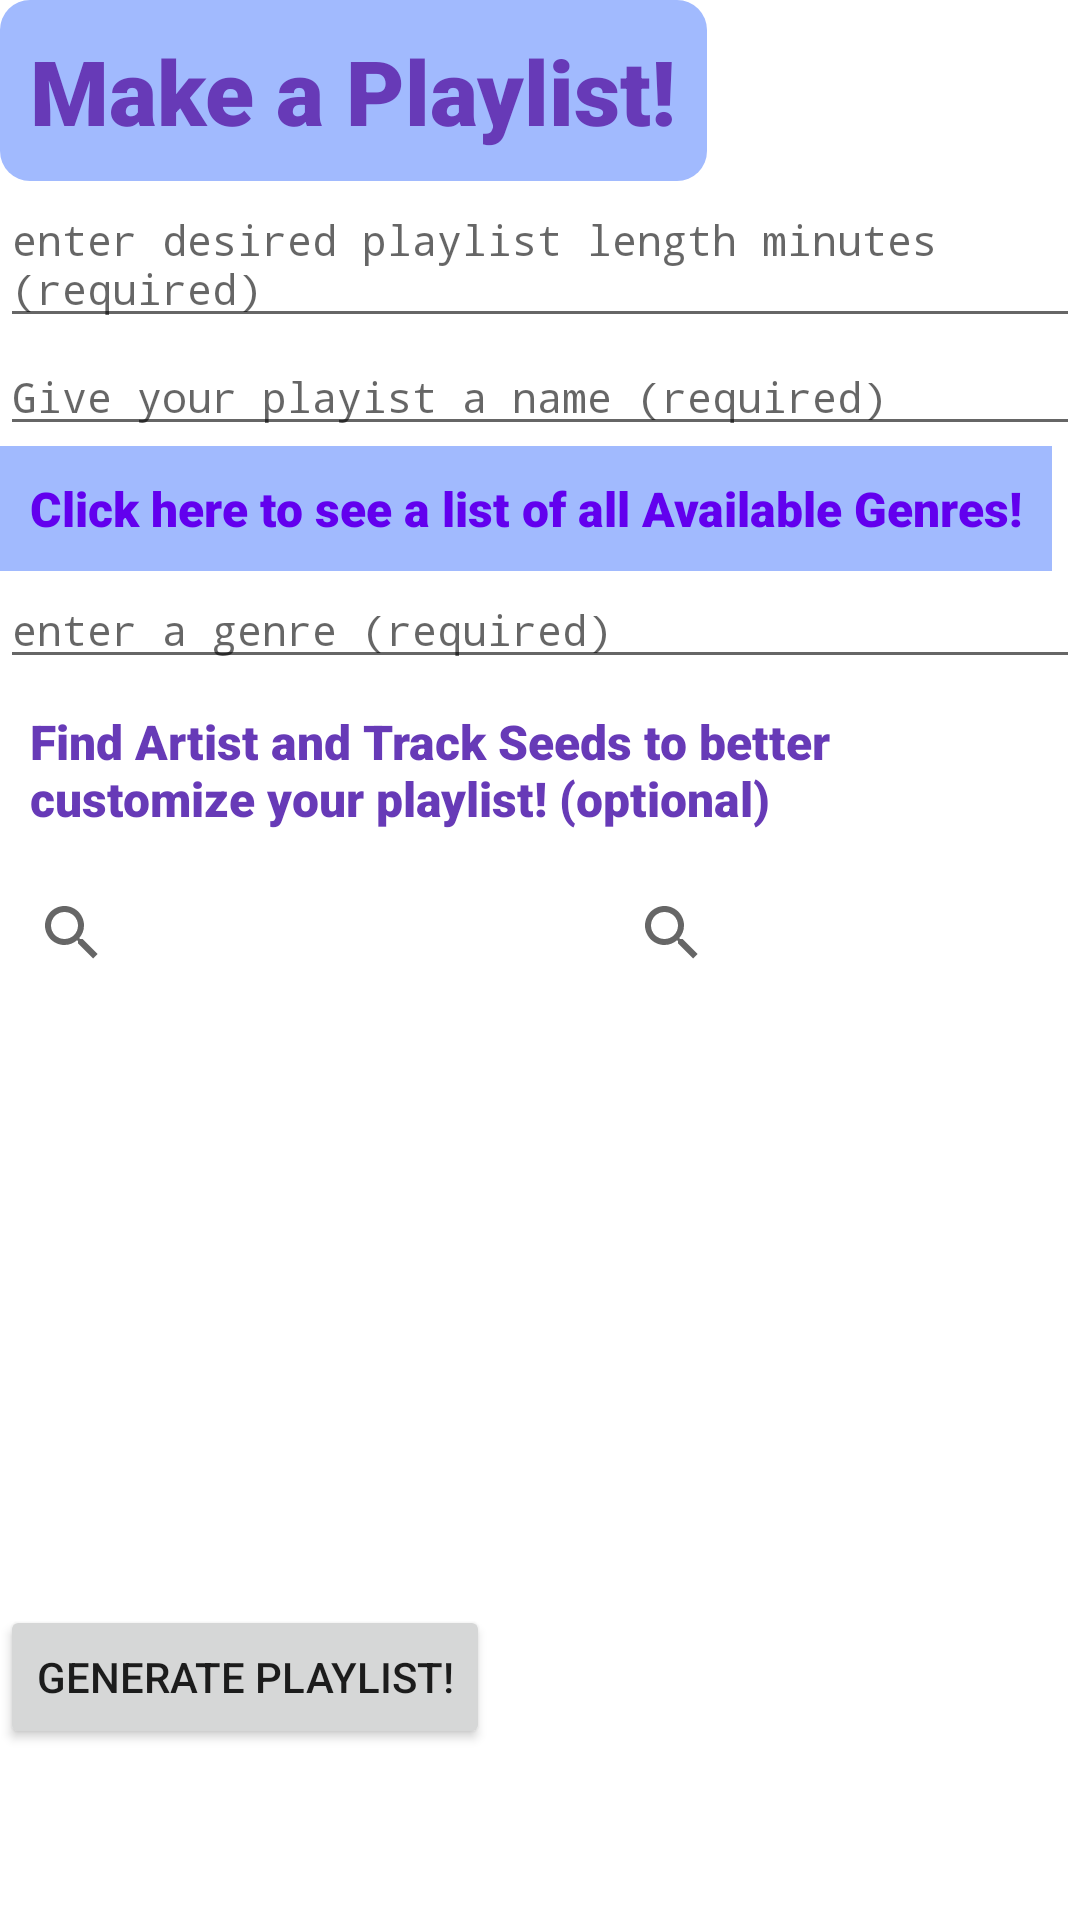

This screen was rendered from an Android layout file. Write that file and the resources it references.
<!-- AndroidManifest.xml: application theme Theme.SpotifyRecommendations -->
<!-- res/layout/fragment_compose.xml -->
<?xml version="1.0" encoding="utf-8"?>
<RelativeLayout xmlns:android="http://schemas.android.com/apk/res/android"
    xmlns:tools="http://schemas.android.com/tools"
    style="i"
    android:layout_width="match_parent"
    android:layout_height="match_parent"
    tools:context=".fragments.ComposeFragment">

    <SearchView
        android:id="@+id/searchTracks"
        android:layout_width="200dp"
        android:layout_height="wrap_content"
        android:layout_below="@id/tvSeeds"
        android:queryHint="track seed">

    </SearchView>

    <SearchView
        android:id="@+id/searchArtists"
        android:layout_width="200dp"
        android:layout_height="wrap_content"
        android:layout_below="@id/tvSeeds"
        android:layout_toEndOf="@id/searchTracks"
        android:queryHint="artist seed">


    </SearchView>

    <ListView
        android:id="@+id/listviewArtists"
        android:layout_width="200dp"
        android:layout_height="200dp"
        android:layout_below="@+id/searchArtists"
        android:layout_toEndOf="@id/listviewTracks" />

    <ListView
        android:id="@+id/listviewTracks"
        android:layout_width="200dp"
        android:layout_height="200dp"
        android:layout_below="@+id/searchTracks">

    </ListView>

    <EditText
        android:id="@+id/etLength"
        android:layout_width="match_parent"
        android:layout_height="wrap_content"
        android:layout_below="@id/tvComposeTitle"
        android:ems="10"
        android:fontFamily="monospace"
        android:gravity="start|top"
        android:hint="enter desired playlist length minutes (required)"
        android:inputType="textMultiLine"
        android:textSize="14sp" />


    <TextView
        android:id="@+id/tvSeeGenres"
        android:layout_width="wrap_content"
        android:layout_height="wrap_content"
        android:layout_below="@id/etName"
        android:background="@color/start"
        android:fontFamily="sans-serif-black"
        android:padding="10dp"
        android:text="Click here to see a list of all Available Genres!"
        android:textColor="@color/colorPrimary"
        android:textSize="16sp" />

    <EditText
        android:id="@+id/etGenres"
        android:layout_width="match_parent"
        android:layout_height="wrap_content"
        android:layout_below="@id/tvSeeGenres"
        android:ems="10"
        android:fontFamily="monospace"
        android:gravity="start|top"
        android:hint="enter a genre (required)"
        android:inputType="textMultiLine"
        android:textSize="14sp" />


    <Button
        android:id="@+id/btnSubmit"
        android:layout_width="wrap_content"
        android:layout_height="wrap_content"
        android:layout_below="@id/listviewTracks"
        android:text="Generate Playlist!" />

    <EditText
        android:id="@+id/etName"
        android:layout_width="match_parent"
        android:layout_height="wrap_content"
        android:layout_below="@id/etLength"
        android:ems="10"
        android:fontFamily="monospace"
        android:gravity="start|top"
        android:hint="Give your playist a name (required)"
        android:inputType="textMultiLine"
        android:textSize="14sp" />

    <TextView
        android:id="@+id/tvComposeTitle"
        android:layout_width="wrap_content"
        android:layout_height="wrap_content"
        android:background="@drawable/buttons_border"
        android:fontFamily="sans-serif-black"
        android:gravity="center_vertical"
        android:padding="10dp"
        android:text="Make a Playlist!"
        android:textColor="#673AB7"
        android:textSize="30sp" />

    <TextView
        android:id="@+id/tvSeeds"
        android:layout_width="wrap_content"
        android:layout_height="wrap_content"
        android:layout_below="@id/etGenres"
        android:fontFamily="sans-serif-black"
        android:padding="10dp"
        android:text="Find Artist and Track Seeds to better customize your playlist! (optional)"
        android:textColor="#673AB7"
        android:textSize="16sp" />


</RelativeLayout>
<!-- resources referenced by this layout -->
<resources>
  <color name="colorPrimary">#6200EE</color>
  <color name="start">#A1BAFE</color>
  <!-- drawable buttons_border (drawable) -->
  <?xml version="1.0" encoding="utf-8"?>
  <shape xmlns:android="http://schemas.android.com/apk/res/android"
      android:shape="rectangle" >
  
      <corners android:radius="10dp"/>
      <solid android:color="@color/start"/>
      <padding android:left="0dp" android:top="0dp" android:right="0dp" android:bottom="0dp" />
  
  
  
  </shape>
  <style name="Theme.SpotifyRecommendations" parent="Theme.MaterialComponents.DayNight.DarkActionBar">
          
          <item name="colorPrimary">@color/purple_500</item>
          <item name="colorPrimaryVariant">@color/purple_700</item>
          <item name="colorOnPrimary">@color/white</item>
          
          <item name="colorSecondary">@color/teal_200</item>
          <item name="colorSecondaryVariant">@color/teal_700</item>
          <item name="colorOnSecondary">@color/black</item>
          
          <item name="android:statusBarColor" tools:targetApi="l">?attr/colorPrimaryVariant</item>
          
      </style>
  <color name="purple_500">#FF6200EE</color>
  <color name="purple_700">#FF3700B3</color>
  <color name="white">#FFFFFFFF</color>
  <color name="teal_200">#FF03DAC5</color>
  <color name="teal_700">#FF018786</color>
  <color name="black">#FF000000</color>
</resources>
